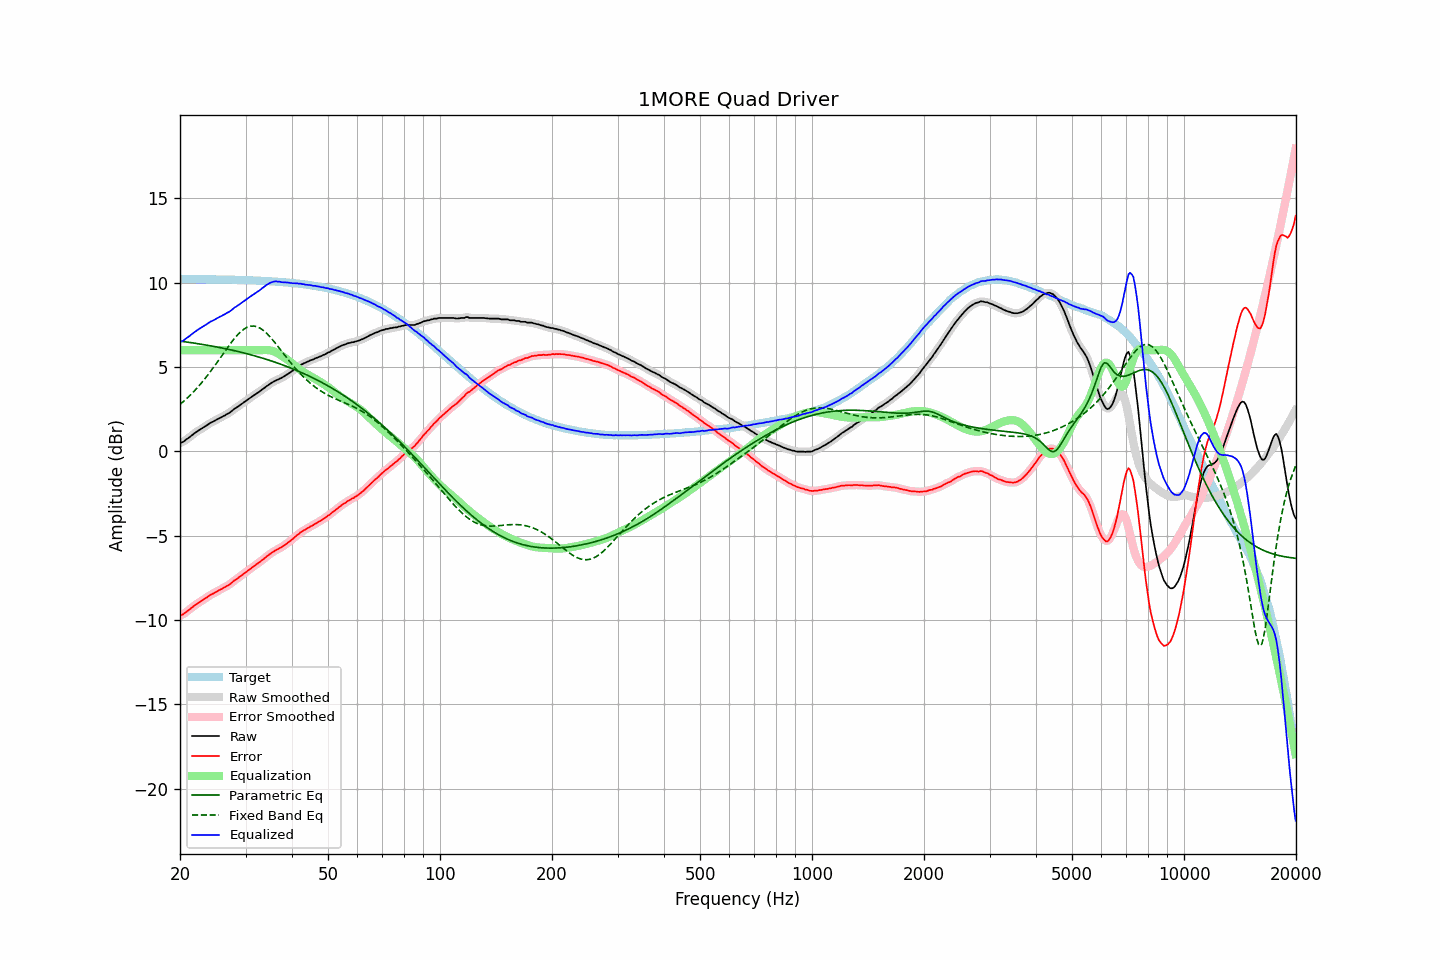

The table this chart was drawn from, first rows:
frequency, raw, error, smoothed, error_smoothed, equalization, parametric_eq, fixed_band_eq, equalized_raw, equalized_smoothed, target
20.00, 0.49, -9.73, 0.49, -9.74, 6.00, 6.54, 2.78, 6.49, 6.49, 10.22
20.20, 0.52, -9.70, 0.53, -9.70, 6.00, 6.52, 2.86, 6.52, 6.53, 10.22
20.40, 0.56, -9.66, 0.58, -9.65, 6.00, 6.51, 2.94, 6.56, 6.58, 10.22
20.61, 0.63, -9.59, 0.63, -9.59, 6.00, 6.50, 3.03, 6.63, 6.63, 10.22
20.81, 0.71, -9.51, 0.70, -9.52, 6.00, 6.49, 3.12, 6.71, 6.70, 10.22
21.02, 0.77, -9.45, 0.78, -9.44, 6.00, 6.47, 3.21, 6.77, 6.78, 10.22
21.23, 0.84, -9.38, 0.85, -9.37, 6.00, 6.46, 3.30, 6.84, 6.85, 10.22
21.44, 0.92, -9.29, 0.92, -9.30, 6.00, 6.44, 3.39, 6.92, 6.92, 10.22
21.66, 0.99, -9.23, 1.00, -9.22, 6.00, 6.43, 3.49, 6.99, 7.00, 10.22
21.87, 1.07, -9.14, 1.07, -9.15, 6.00, 6.42, 3.59, 7.07, 7.07, 10.22
22.09, 1.13, -9.08, 1.14, -9.08, 6.00, 6.40, 3.69, 7.13, 7.14, 10.22
22.31, 1.20, -9.01, 1.20, -9.01, 6.00, 6.39, 3.80, 7.20, 7.20, 10.21
22.54, 1.26, -8.95, 1.26, -8.95, 6.00, 6.37, 3.91, 7.26, 7.26, 10.21
22.76, 1.31, -8.90, 1.32, -8.89, 6.00, 6.36, 4.02, 7.31, 7.32, 10.21
22.99, 1.38, -8.83, 1.38, -8.83, 6.00, 6.34, 4.13, 7.38, 7.38, 10.21
23.22, 1.44, -8.77, 1.44, -8.77, 6.00, 6.33, 4.25, 7.44, 7.44, 10.21
23.45, 1.50, -8.70, 1.51, -8.70, 6.00, 6.31, 4.37, 7.50, 7.51, 10.21
23.69, 1.56, -8.64, 1.57, -8.64, 6.00, 6.29, 4.49, 7.56, 7.57, 10.21
23.92, 1.63, -8.57, 1.63, -8.58, 6.00, 6.28, 4.61, 7.63, 7.63, 10.21
24.16, 1.69, -8.51, 1.69, -8.52, 6.00, 6.26, 4.74, 7.69, 7.69, 10.20
24.40, 1.73, -8.47, 1.74, -8.46, 6.00, 6.24, 4.87, 7.73, 7.74, 10.20
24.65, 1.78, -8.42, 1.79, -8.42, 6.00, 6.22, 5.00, 7.78, 7.79, 10.20
24.89, 1.83, -8.36, 1.84, -8.36, 6.00, 6.21, 5.13, 7.83, 7.84, 10.20
25.14, 1.89, -8.30, 1.89, -8.31, 6.00, 6.19, 5.27, 7.89, 7.89, 10.20
25.39, 1.94, -8.25, 1.94, -8.25, 6.00, 6.17, 5.40, 7.94, 7.94, 10.20
25.65, 1.99, -8.20, 1.99, -8.20, 6.00, 6.15, 5.54, 7.99, 7.99, 10.19
25.91, 2.03, -8.16, 2.04, -8.15, 6.00, 6.13, 5.67, 8.03, 8.04, 10.19
26.16, 2.09, -8.10, 2.09, -8.10, 6.00, 6.11, 5.81, 8.09, 8.09, 10.19
26.43, 2.13, -8.06, 2.14, -8.05, 6.00, 6.09, 5.95, 8.13, 8.14, 10.19
26.69, 2.20, -7.98, 2.19, -7.99, 6.00, 6.07, 6.08, 8.20, 8.19, 10.19
26.96, 2.24, -7.94, 2.25, -7.94, 6.00, 6.05, 6.21, 8.24, 8.25, 10.18
27.23, 2.30, -7.88, 2.31, -7.87, 6.00, 6.03, 6.34, 8.30, 8.31, 10.18
27.50, 2.37, -7.81, 2.38, -7.80, 6.00, 6.01, 6.47, 8.37, 8.38, 10.18
27.77, 2.45, -7.72, 2.45, -7.73, 6.00, 5.99, 6.59, 8.45, 8.45, 10.18
28.05, 2.53, -7.64, 2.52, -7.65, 6.00, 5.97, 6.71, 8.53, 8.52, 10.17
28.33, 2.58, -7.59, 2.59, -7.58, 6.00, 5.95, 6.82, 8.58, 8.59, 10.17
28.62, 2.65, -7.52, 2.66, -7.51, 6.00, 5.92, 6.93, 8.65, 8.66, 10.17
28.90, 2.72, -7.44, 2.72, -7.45, 6.00, 5.90, 7.02, 8.72, 8.72, 10.17
29.19, 2.79, -7.37, 2.79, -7.37, 6.00, 5.88, 7.11, 8.79, 8.79, 10.16
29.48, 2.85, -7.31, 2.86, -7.30, 6.00, 5.85, 7.19, 8.85, 8.86, 10.16
29.78, 2.92, -7.23, 2.92, -7.23, 6.00, 5.83, 7.26, 8.92, 8.92, 10.16
30.08, 2.99, -7.16, 2.99, -7.16, 6.00, 5.80, 7.32, 8.99, 8.99, 10.15
30.38, 3.06, -7.09, 3.06, -7.09, 6.00, 5.78, 7.37, 9.06, 9.06, 10.15
30.68, 3.13, -7.01, 3.13, -7.02, 6.00, 5.75, 7.40, 9.13, 9.13, 10.15
30.99, 3.19, -6.95, 3.20, -6.95, 6.00, 5.73, 7.42, 9.19, 9.20, 10.14
31.30, 3.26, -6.88, 3.26, -6.88, 6.00, 5.70, 7.43, 9.26, 9.26, 10.14
31.61, 3.32, -6.81, 3.33, -6.81, 6.00, 5.68, 7.43, 9.32, 9.33, 10.14
31.93, 3.39, -6.74, 3.39, -6.74, 6.00, 5.65, 7.41, 9.39, 9.39, 10.13
32.24, 3.45, -6.67, 3.45, -6.68, 6.00, 5.62, 7.39, 9.45, 9.45, 10.13
32.57, 3.51, -6.61, 3.52, -6.60, 6.00, 5.59, 7.34, 9.51, 9.52, 10.12
32.89, 3.58, -6.53, 3.59, -6.53, 6.00, 5.57, 7.30, 9.58, 9.59, 10.12
33.22, 3.66, -6.45, 3.66, -6.46, 6.00, 5.54, 7.23, 9.67, 9.66, 10.11
33.55, 3.72, -6.38, 3.73, -6.38, 6.01, 5.51, 7.16, 9.73, 9.74, 10.11
33.89, 3.79, -6.31, 3.80, -6.31, 6.01, 5.48, 7.08, 9.80, 9.81, 10.10
34.23, 3.87, -6.23, 3.87, -6.23, 6.01, 5.45, 6.99, 9.88, 9.88, 10.10
34.57, 3.93, -6.16, 3.94, -6.16, 6.00, 5.42, 6.89, 9.94, 9.94, 10.09
34.92, 4.00, -6.08, 4.00, -6.09, 5.99, 5.39, 6.79, 9.99, 9.99, 10.09
35.27, 4.06, -6.02, 4.06, -6.02, 5.97, 5.36, 6.68, 10.03, 10.03, 10.08
35.62, 4.12, -5.95, 4.12, -5.95, 5.94, 5.32, 6.57, 10.06, 10.06, 10.08
35.97, 4.17, -5.90, 4.17, -5.90, 5.90, 5.29, 6.45, 10.08, 10.07, 10.07
... 635 more rows
